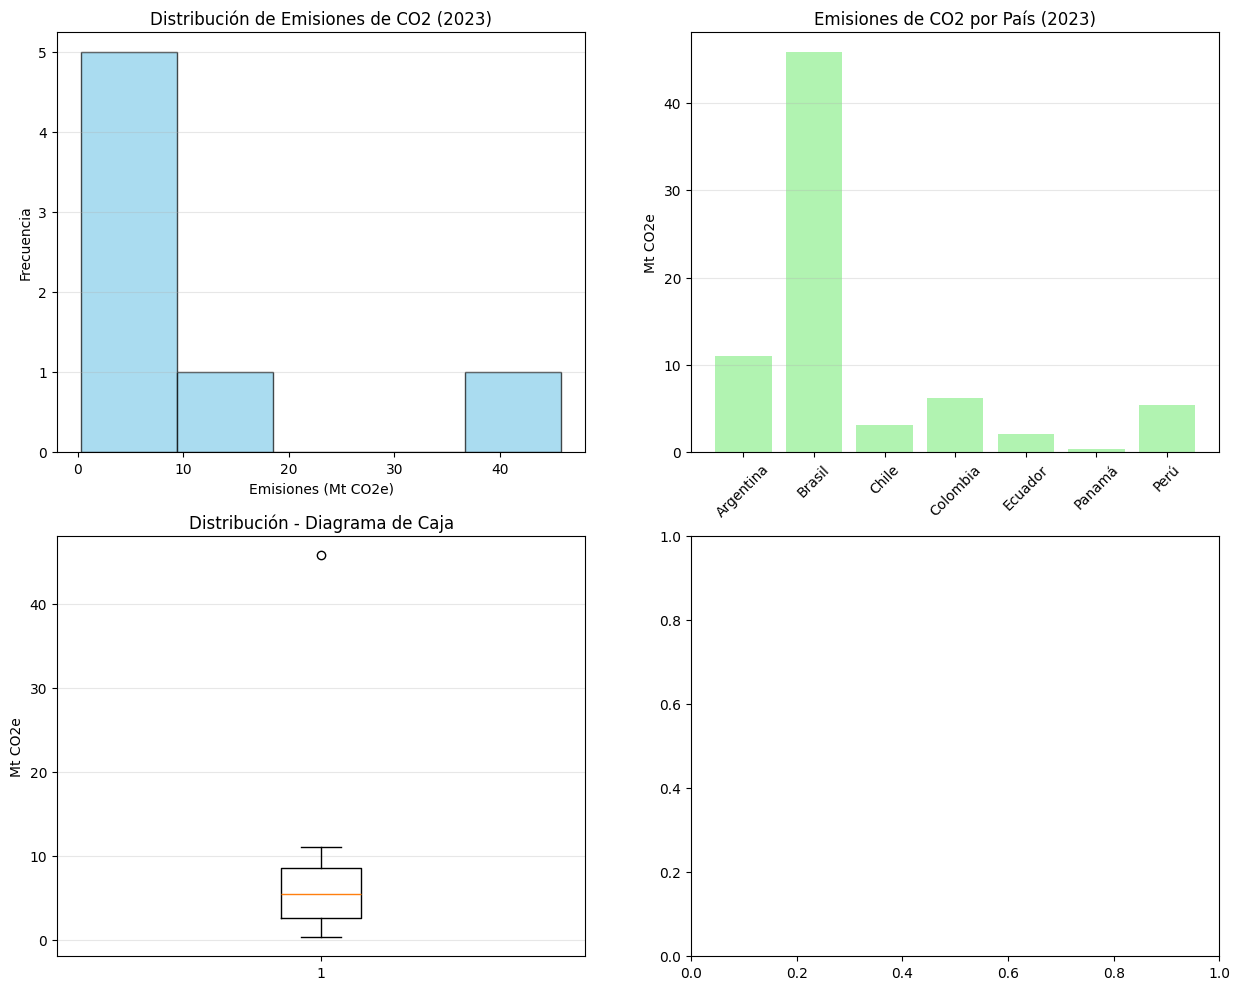

Generate this figure with matplotlib: (Note: this script raises an exception after producing the figure.)
import matplotlib.pyplot as plt
import pandas as pd
import numpy as np

# Datos de emisiones 2023
paises = ['Argentina', 'Brasil', 'Chile', 'Colombia', 'Ecuador', 'Panamá', 'Perú']
emisiones_2023 = [11.04, 45.83, 3.17, 6.18, 2.15, 0.32, 5.46]

# Configuración de estilo
plt.style.use('default')
fig, axs = plt.subplots(2, 2, figsize=(15, 12))

# 1. Gráfico de distribución (histograma)
axs[0, 0].hist(emisiones_2023, bins=5, edgecolor='black', alpha=0.7, color='skyblue')
axs[0, 0].set_title('Distribución de Emisiones de CO2 (2023)')
axs[0, 0].set_xlabel('Emisiones (Mt CO2e)')
axs[0, 0].set_ylabel('Frecuencia')
axs[0, 0].grid(axis='y', alpha=0.3)

# 2. Gráfico de barras
axs[0, 1].bar(paises, emisiones_2023, color='lightgreen', alpha=0.7)
axs[0, 1].set_title('Emisiones de CO2 por País (2023)')
axs[0, 1].set_ylabel('Mt CO2e')
axs[0, 1].tick_params(axis='x', rotation=45)
axs[0, 1].grid(axis='y', alpha=0.3)

# 3. Gráfico de caja (boxplot)
axs[1, 0].boxplot(emisiones_2023)
axs[1, 0].set_title('Distribución - Diagrama de Caja')
axs[1, 0].set_ylabel('Mt CO2e')
axs[1, 0].grid(axis='y', alpha=0.3)

# 4. Tendencia temporal (2013-2023)
años = list(range(2013, 2024))
dato56 = [
    [10.64, 10.19, 10.47, 10.24, 11.22, 10.95, 10.98, 10.06, 10.57, 11.08, 11.04],  # Argentina
    [49.86, 49.22, 44.81, 45.35, 45.27, 44.21, 43.33, 43.82, 48.20, 46.69, 45.83],  # Brasil
    [2.83, 2.46, 2.56, 2.92, 2.88, 3.27, 3.37, 2.94, 3.21, 3.20, 3.17]  # Chile
]

for i, pais in enumerate(['Argentina', 'Brasil', 'Chile',]):
    axs[1, 1].plot(años, datos_tendencia[i], marker='o', label=pais)

axs[1, 1].set_title('Evolución de Emisiones (2013-2023)')
axs[1, 1].set_xlabel('Año')
axs[1, 1].set_ylabel('Mt CO2e')
axs[1, 1].legend()
axs[1, 1].grid(alpha=0.3)

plt.tight_layout()
plt.show()